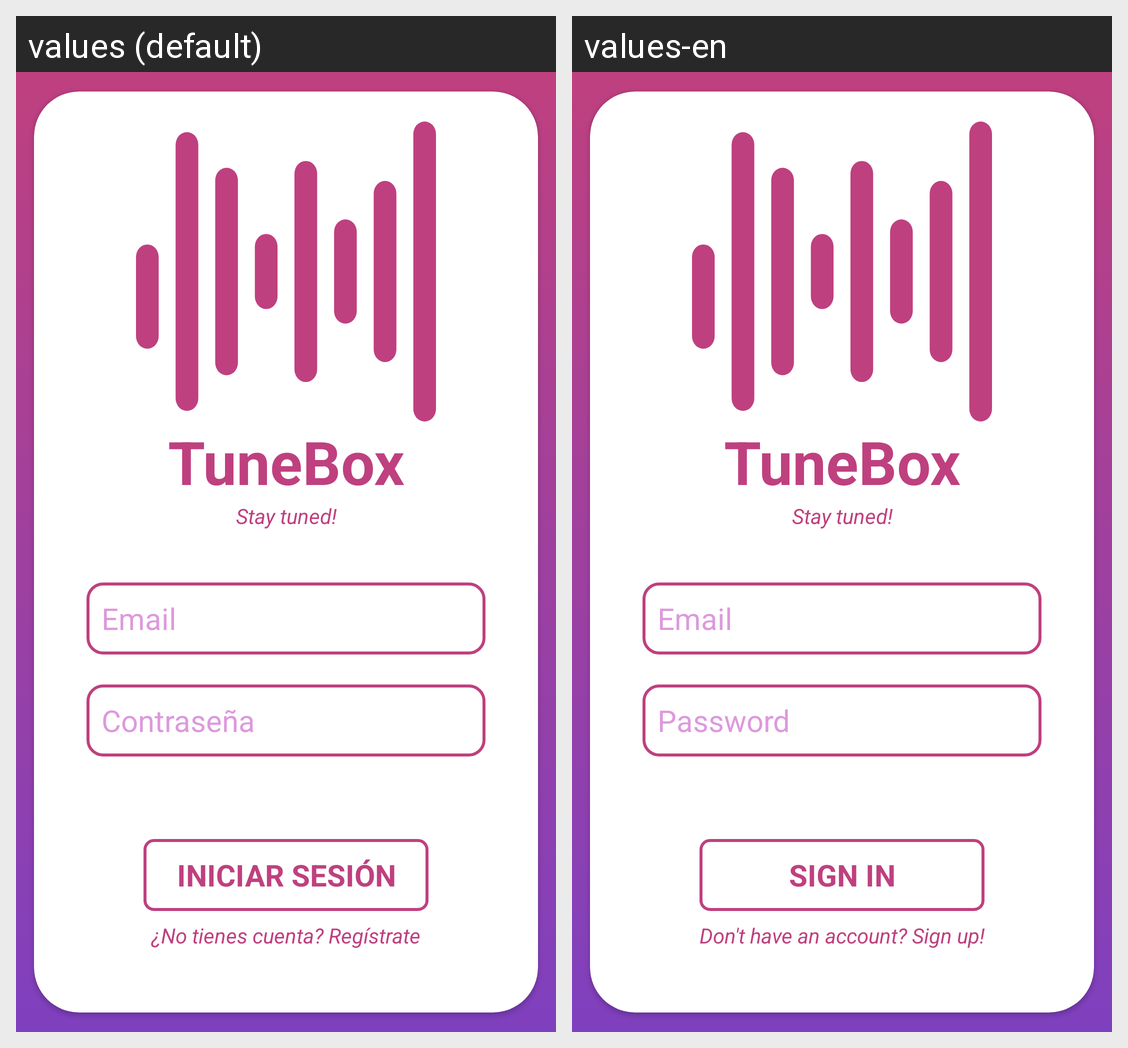

For this localized Android screen grid, give each drawn string resource with its value in every locale shown.
Android screen res/layout/fragment_login.xml rendered under 2 locales, left to right: values (default), values-en. Device: Nexus 5 (rendered at 1080×1920; each locale shown at half size, 540×960, under a caption strip naming it); theme Theme.TuneBoxReborn.
Strings drawn on this screen, with the default value and each locale's value (text and hints the layout hard-codes, and strings that could not be matched under every locale, appear in the picture but are not listed):

app_name
  values: TuneBox
  values-en: TuneBox

stay_tuned
  values: Stay tuned!
  values-en: Stay tuned!

email
  values: Email
  values-en: Email

contrase_a
  values: Contraseña
  values-en: Password

iniciar_sesi_n
  values: Iniciar Sesión
  values-en: Sign in

no_tienes_cuenta_reg_strate
  values: ¿No tienes cuenta? Regístrate
  values-en: Don't have an account? Sign up!
